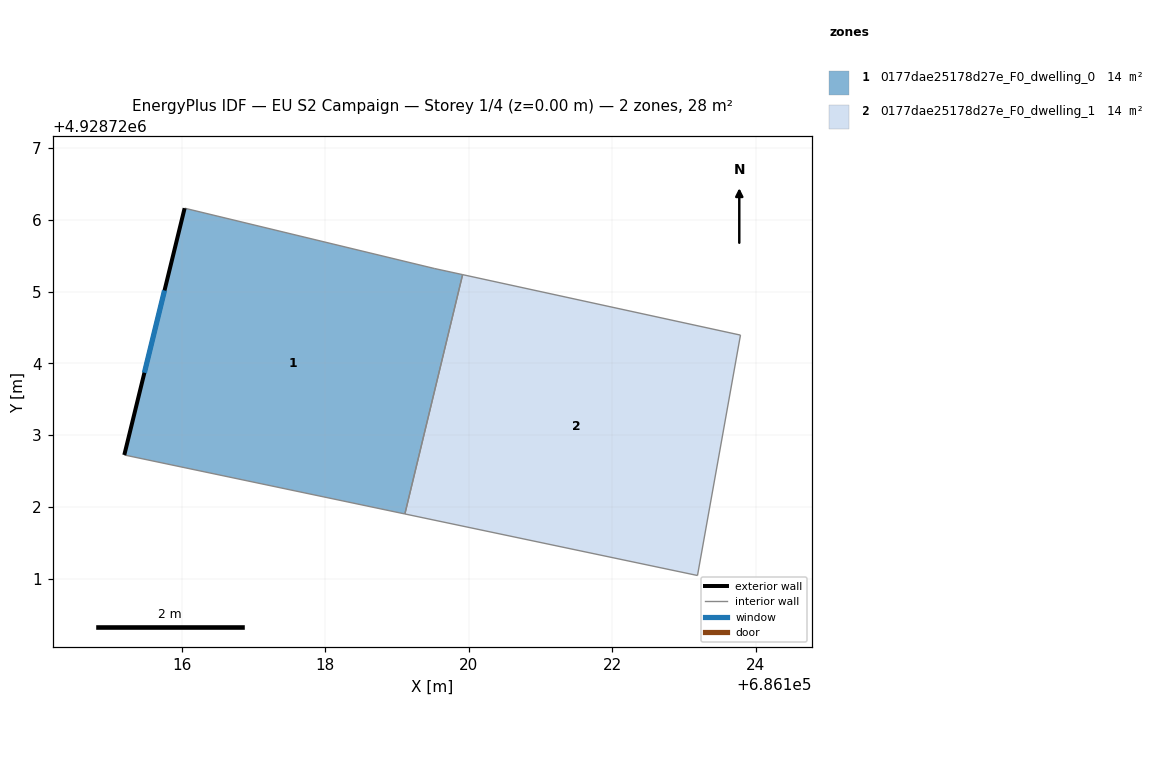
=== STOREY PLAN SPEC (per zone: floor XY polygon, exterior-wall plan segments, windows/doors) ===
zone 1: 0177dae25178d27e_F0_dwelling_0  (13.9 m²)
  floor: (686119.92, 4928725.24) (686119.11, 4928721.90) (686115.20, 4928722.72) (686116.04, 4928726.16) (686119.52, 4928725.32)
  exterior wall: (686116.04, 4928726.16) – (686115.20, 4928722.72)  [3.5 m]
    window: (686115.76, 4928725.02) – (686115.48, 4928723.87)  [1.2 m²]
  interior walls: 4
zone 2: 0177dae25178d27e_F0_dwelling_1  (13.9 m²)
  floor: (686123.79, 4928724.39) (686123.19, 4928721.04) (686119.11, 4928721.90) (686119.92, 4928725.24)
  interior walls: 4

=== DERIVED (storey summary) ===
Building: EU S2 Campaign
Storey: 1 of 4  (floor level z = 0.00 m)
Storey gross floor area: 27.8 m²
Zones on this storey: 2
  - 0177dae25178d27e_F0_dwelling_0: floor 13.9 m²; exterior wall 3.5 m (10.6 m²); 1 window(s) 1.2 m²; WWR 11.1%
  - 0177dae25178d27e_F0_dwelling_1: floor 13.9 m²
Zone adjacency (shared interzone walls):
  - 0177dae25178d27e_F0_dwelling_0 ↔ 0177dae25178d27e_F0_dwelling_1